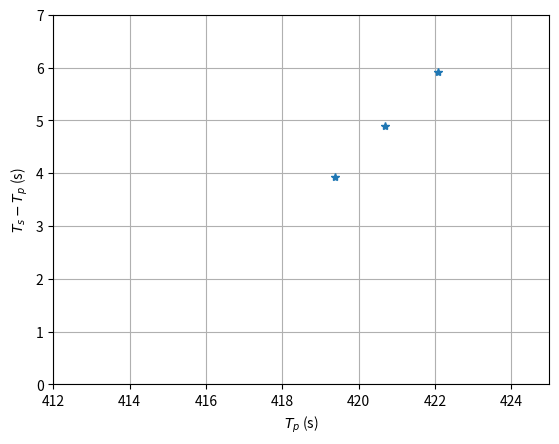

The matplotlib source for this figure: (Note: this script raises an exception after producing the figure.)
#memanggil modul numpy dan matplotlib.pyplot

import numpy as np
import matplotlib.pyplot as plt

#membuat fungsi pemodelan kedepan waktu tiba gelombang gempa bumi pada kasus 1D

def fw_waktu_2d(t_0,coor_s,coor_i):
    #xs adalah posisi sumber (km)
    #xi adalah posisi stasiun ke-i (km)
    xi = coor_i[0]
    yi = coor_i[1]
    xs = coor_s[0]
    ys = coor_s[1]
    vp = 7 #kecepatan gelombang gempa (P) 7km/s
    t = t_0+np.sqrt((xi-xs)**2+(yi-ys)**2)/vp #menghitung waktu tiba gelombang gempa pada stasiun ke-i
    return t #output nilai t dijadikan hasil perhitungan fungsi

#kita uji fungsi tersebut
fw_waktu_2d(310,[0,0],[7,7])

def Fungsi_RMS(d_cal,d_obs):
    jumlah = 0
    N = d_obs.size
    for it in range(N):
        kuadratdd = (d_cal[it]-d_obs[it])**2 #melakukan perhitungan d_cal dan d_obs ke-i
        jumlah = jumlah + kuadratdd

    rata2 = jumlah/N
    RMS = np.sqrt(rata2)
    return RMS

#mencari t_0 dengan Diagram Wadati

tp_obs = np.array([7*60+2.09 , 7*60+0.70, 6*60+59.37])
ts_obs = np.array([7*60+8.01, 7*60+5.60, 7*60+3.30])

tsp = ts_obs-tp_obs

plt.figure(dpi=95)
plt.plot(tp_obs,tsp,'*')
plt.ylim(0,7)
plt.xlim(412,425)
plt.xlabel(r'$T_p$ (s)')
plt.ylabel(r'$T_s-T_p$ (s)')
plt.grid()
plt.show()

#cari persamaan garis ax+b = y

G = np.array([[422.09,1],[420.7,1],[419.37,1]])
d = np.reshape(tsp,(-1,1)) 

#proses inversi

#operasi untuk menyederhanakan perhitungan kita pisah-pisah perhitungan dan digabung di akhir
GT = G.T #proses transposisi matriks G
GTG = np.dot(GT,G) 
GTd = np.dot(GT,d)

#perhitungan final

m = np.dot(np.linalg.inv(GTG),GTd)

print('matriks m')
print('a =',m[0,0],'dan b =',m[1,0])

#t_0 saat y = 0

t_0 = (0 - m[1,0])/m[0,0] 
print('waktu terjadi gempa bumi',t_0,'s')


# Plot posisi stasiun untuk memperkirakan rentang pencarian

t_obs = tp_obs

posisi_stasiun = np.array([[35,9],[-44,10],[23,-39]])

plt.figure()
for it in range(N_stasiun):
    plt.plot(posisi_stasiun[it,0],posisi_stasiun[it,1],'rv')
plt.show()

#print('dimensi matriks posisi_stasiun',posisi_stasiun.shape)
N_stasiun = posisi_stasiun.shape[0]

#menentukan rentang pencarian
jumlah_sampel = 100
x_range = np.linspace(-60,50,num=jumlah_sampel)
y_range = np.linspace(-50,20,num=jumlah_sampel)

#kita siapkan array RMS untuk menyimpan proses uji coba
list_RMS = np.zeros((jumlah_sampel,jumlah_sampel))

for it_x in range(jumlah_sampel):
    for it_y in range(jumlah_sampel):
        posisi_sumber = np.array([x_range[it_x],y_range[it_y]]) #posisi sumber gempa bumi

        t_cal = np.zeros(N_stasiun) #menyiapkan array kosong untuk menyimpan data simulasi 
        for it in range(N_stasiun):
            t_cal[it] = fw_waktu_2d(t_0,posisi_sumber,posisi_stasiun[it])

        #menghitung RMS dengan fungsi sebelumnya
        list_RMS[it_y,it_x] = Fungsi_RMS(t_cal,t_obs) 

Best_RMS = list_RMS[0,0]
Best_source = np.array([x_range[0],y_range[0]])

for it_x in range(jumlah_sampel):
    for it_y in range(jumlah_sampel):
        if list_RMS[it_y,it_x] <  Best_RMS:
            Best_RMS = list_RMS[it_y,it_x]
            Best_source =  np.array([x_range[it_x],y_range[it_y]])

print('RMS terkecil',Best_RMS,'Pada posisi',Best_source)

coor_xx,coor_yy = np.meshgrid(x_range,y_range)

plt.figure(dpi=100)
plt.contourf(coor_xx,coor_yy,list_RMS)
for it in range(N_stasiun):
    plt.plot(posisi_stasiun[it,0],posisi_stasiun[it,1],'rv',ms=10)
plt.plot(Best_source[0],Best_source[1],'r*',ms=10)
plt.colorbar()
plt.show()


#kita definisikan posisi sumber dan stasiun

t_obs = tp_obs

posisi_stasiun = np.array([[35,9],[-44,10],[23,-39]])

#print('dimensi matriks posisi_stasiun',posisi_stasiun.shape)
N_stasiun = posisi_stasiun.shape[0]
        
jumlah_sampel = 100
x_range = np.linspace(-20,0,num=jumlah_sampel)
y_range = np.linspace(-35,-10,num=jumlah_sampel)

#kita siapkan array RMS untuk menyimpan proses uji coba
list_RMS = np.zeros((jumlah_sampel,jumlah_sampel))
for it_x in range(jumlah_sampel):
    for it_y in range(jumlah_sampel):
        posisi_sumber = np.array([x_range[it_x],y_range[it_y]]) #posisi sumber gempa bumi

        t_cal = np.zeros(N_stasiun) #menyiapkan array kosong untuk menyimpan data simulasi 
        for it in range(N_stasiun):
            t_cal[it] = fw_waktu_2d(t_0,posisi_sumber,posisi_stasiun[it])

        #menghitung RMS dengan fungsi sebelumnya
        list_RMS[it_y,it_x] = Fungsi_RMS(t_cal,t_obs)
Best_RMS = list_RMS[0,0]
Best_source = np.array([x_range[0],y_range[0]])

for it_x in range(jumlah_sampel):
    for it_y in range(jumlah_sampel):
        if list_RMS[it_y,it_x] <  Best_RMS:
            Best_RMS = list_RMS[it_y,it_x]
            Best_source =  np.array([x_range[it_x],y_range[it_y]])

print('RMS terkecil',Best_RMS,'Pada posisi',Best_source)
coor_xx,coor_yy = np.meshgrid(x_range,y_range)

plt.figure(dpi=100)
plt.contourf(coor_xx,coor_yy,list_RMS)
for it in range(N_stasiun):
    plt.plot(posisi_stasiun[it,0],posisi_stasiun[it,1],'rv',ms=10)
plt.plot(Best_source[0],Best_source[1],'r*',ms=10)
plt.colorbar()
plt.show()


